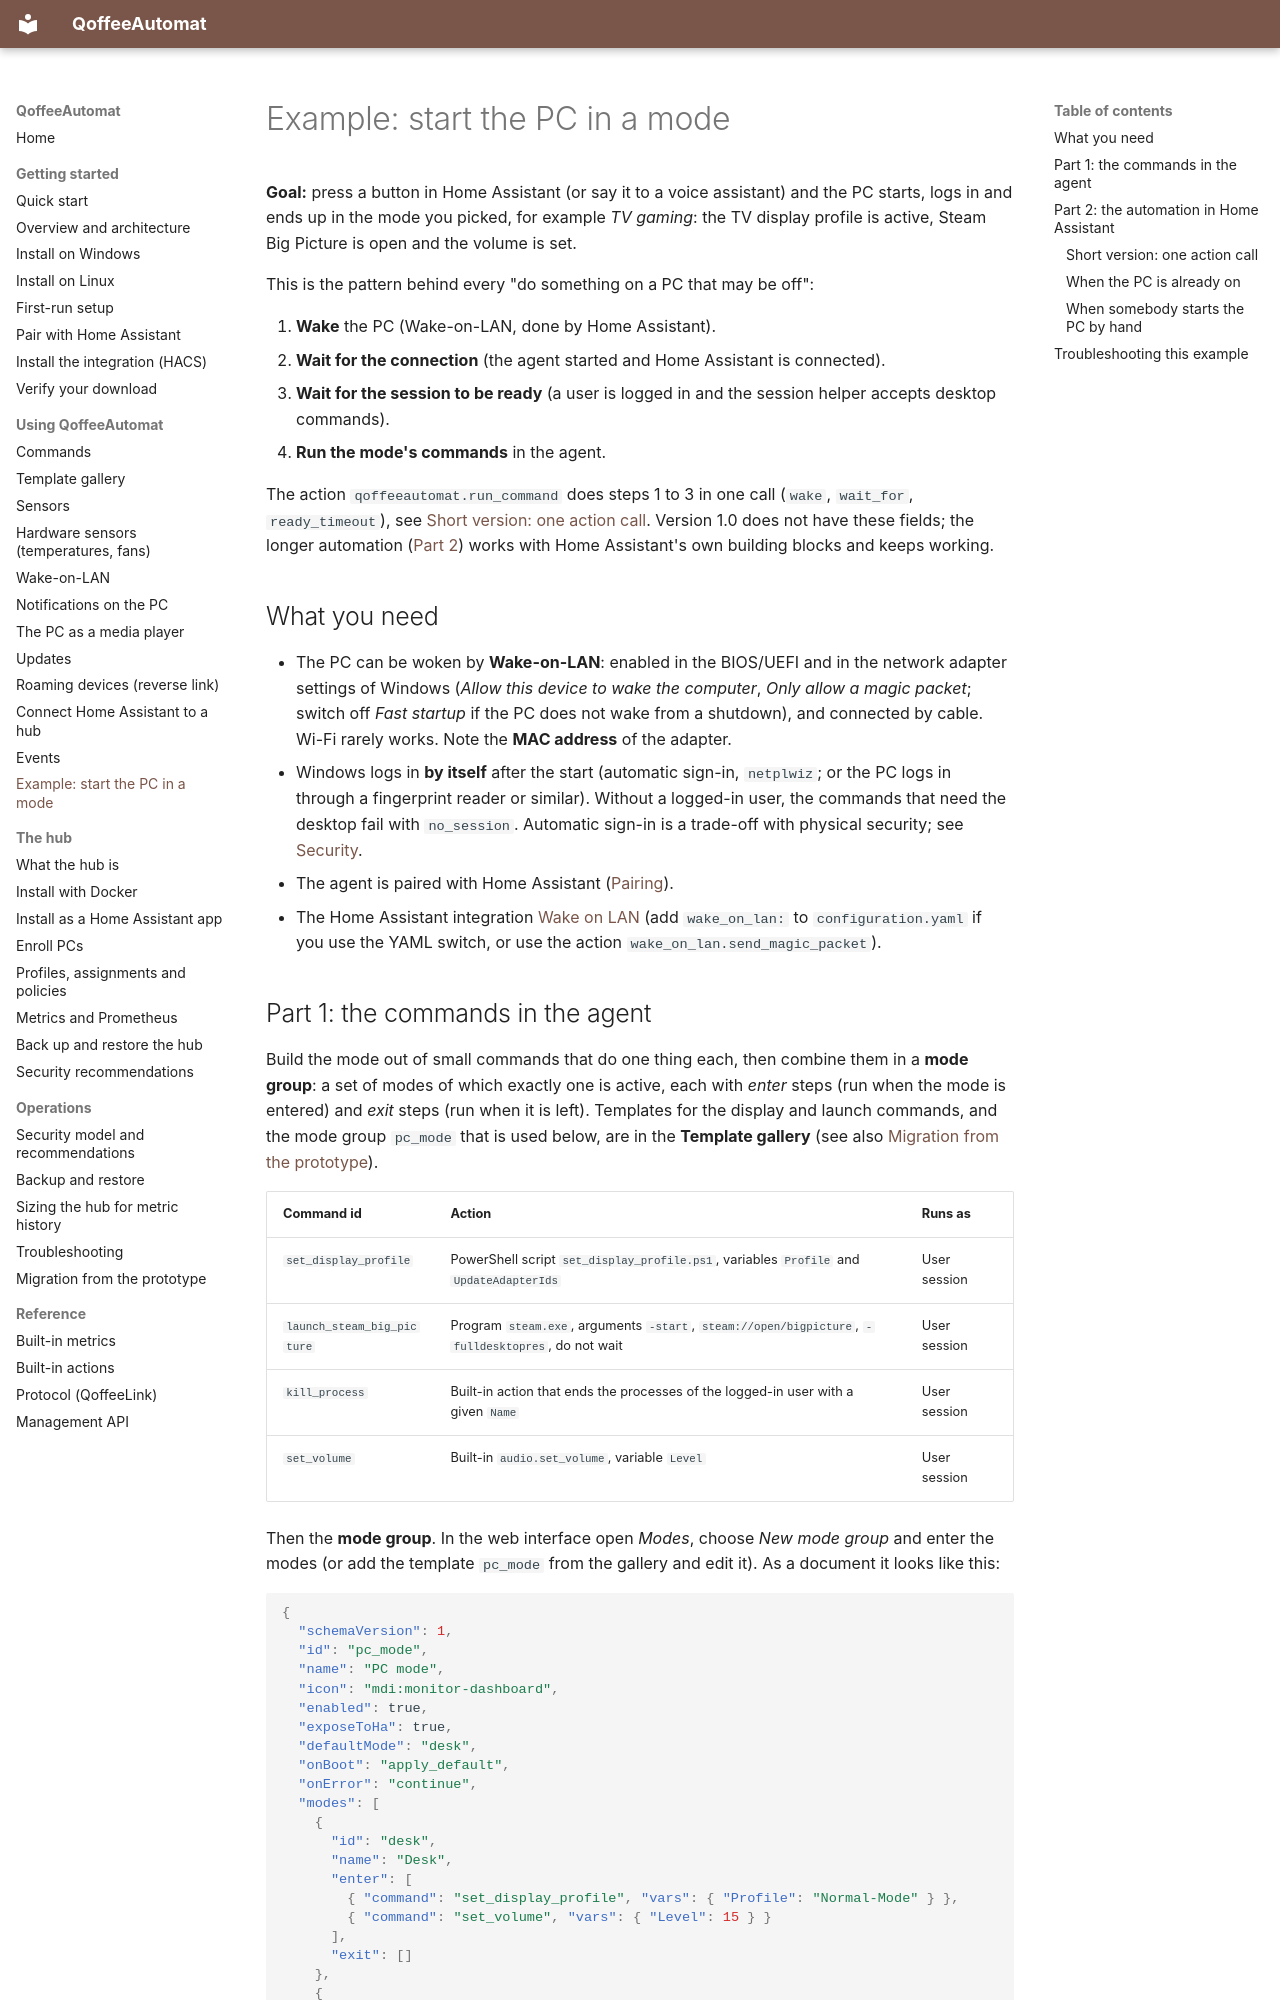

repository: toeck98/QoffeeAutomat · page: user/example-mode-start/index.html · generator: mkdocs

# Example: start the PC in a mode

**Goal:** press a button in Home Assistant (or say it to a voice assistant) and the PC starts, logs in and ends up in the mode
you picked, for example *TV gaming*: the TV display profile is active, Steam Big Picture is open and the volume is set.

This is the pattern behind every "do something on a PC that may be off":

1. **Wake** the PC (Wake-on-LAN, done by Home Assistant).
2. **Wait for the connection** (the agent started and Home Assistant is connected).
3. **Wait for the session to be ready** (a user is logged in and the session helper accepts desktop commands).
4. **Run the mode's commands** in the agent.

The action `qoffeeautomat.run_command` does steps 1 to 3 in one call (`wake`, `wait_for`, `ready_timeout`), see
[Short version: one action call](#short-version-one-action-call). Version 1.0 does not have these fields; the longer automation
([Part 2](#part-2-the-automation-in-home-assistant)) works with Home Assistant's own building blocks and keeps working.

## What you need

* The PC can be woken by **Wake-on-LAN**: enabled in the BIOS/UEFI and in the network adapter settings of Windows (*Allow this
  device to wake the computer*, *Only allow a magic packet*; switch off *Fast startup* if the PC does not wake from a shutdown),
  and connected by cable. Wi-Fi rarely works. Note the **MAC address** of the adapter.
* Windows logs in **by itself** after the start (automatic sign-in, `netplwiz`; or the PC logs in through a fingerprint reader or
  similar). Without a logged-in user, the commands that need the desktop fail with `no_session`. Automatic sign-in is a trade-off
  with physical security; see [Security](security.md).
* The agent is paired with Home Assistant ([Pairing](pairing.md)).
* The Home Assistant integration [Wake on LAN](https://www.home-assistant.io/integrations/wake_on_lan/) (add `wake_on_lan:` to
  `configuration.yaml` if you use the YAML switch, or use the action `wake_on_lan.send_magic_packet`).
